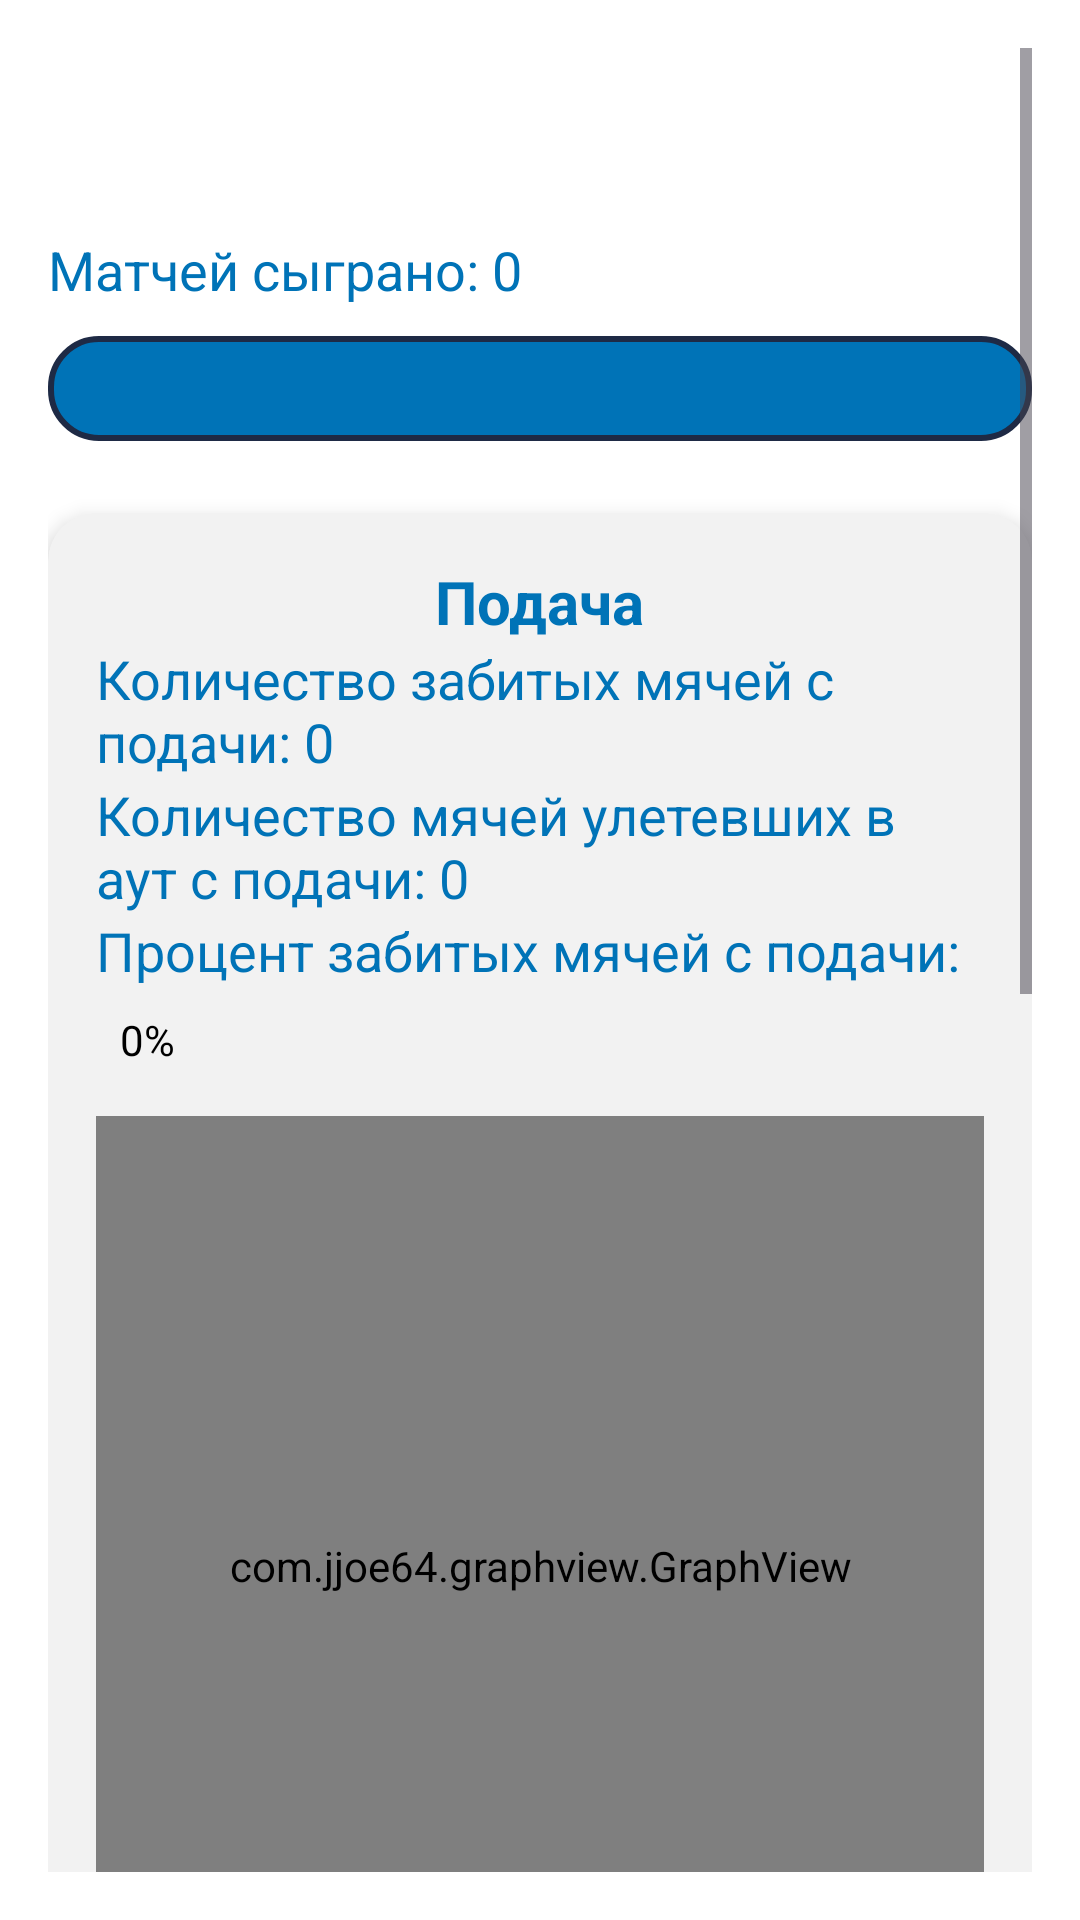

Write the Android layout XML for this screen, with the resource values it uses.
<!-- AndroidManifest.xml: application theme Theme.NatkSport -->
<!-- res/layout/z_stat_nastol_tenis.xml -->
<ScrollView
    xmlns:android="http://schemas.android.com/apk/res/android"
    xmlns:app="http://schemas.android.com/apk/res-auto"
    android:layout_width="match_parent"
    android:layout_height="match_parent"
    android:padding="16dp"
    android:background="#FFFFFF">

    <LinearLayout
        android:layout_width="match_parent"
        android:layout_height="wrap_content"
        android:orientation="vertical">

        <TextView
            android:id="@+id/textViewPlayerName"
            android:layout_width="wrap_content"
            android:layout_height="wrap_content"
            android:textSize="24sp"
            android:textStyle="bold"
            android:textColor="#1E2A45"/>

        <TextView
            android:id="@+id/textViewPlayerNumber"
            android:layout_width="wrap_content"
            android:layout_height="wrap_content"
            android:textSize="18sp"
            android:textColor="#1E2A45"/>

        <TextView
            android:id="@+id/MatchesPlayed"
            android:layout_width="wrap_content"
            android:layout_height="wrap_content"
            android:text="Матчей сыграно: 0"
            android:textSize="18sp"
            android:textColor="#0073B7"
            android:layout_marginTop="5dp"
            android:layout_marginEnd="5dp"/>
        <Spinner
            android:id="@+id/spinnerMatchSelector"
            android:layout_width="match_parent"
            android:layout_marginTop="10dp"
            android:layout_height="35dp"
            android:layout_marginBottom="16dp"
            android:background="@drawable/button_background"
            />

        <androidx.cardview.widget.CardView
            android:layout_width="match_parent"
            android:layout_height="wrap_content"
            android:layout_marginTop="8dp"
            app:cardBackgroundColor="#F2F2F2"
            app:cardCornerRadius="16dp"
            app:cardElevation="4dp">

            <LinearLayout
                android:layout_width="match_parent"
                android:layout_height="wrap_content"
                android:orientation="vertical"
                android:padding="16dp">

                <TextView
                    android:id="@+id/TwoPoint"
                    android:layout_width="wrap_content"
                    android:layout_height="wrap_content"
                    android:textSize="20sp"
                    android:textColor="#0073B7"
                    android:text="Подача"
                    android:layout_gravity="center"
                    android:textStyle="bold"/>

                <TextView
                    android:id="@+id/textViewTwoPointsScored"
                    android:layout_width="wrap_content"
                    android:layout_height="wrap_content"
                    android:textSize="18sp"
                    android:textColor="#0073B7"
                    android:text="Количество забитых мячей с подачи: 0"/>

                <TextView
                    android:id="@+id/textViewTwoPointsMissed"
                    android:layout_width="wrap_content"
                    android:layout_height="wrap_content"
                    android:textSize="18sp"
                    android:textColor="#0073B7"
                    android:text="Количество мячей улетевших в аут с подачи: 0"/>

                <TextView
                    android:id="@+id/textViewTwoPointsPercentage"
                    android:layout_width="wrap_content"
                    android:layout_height="wrap_content"
                    android:text="Процент забитых мячей с подачи:"
                    android:textSize="18sp"
                    android:textColor="#0073B7"/>

                <LinearLayout
                    android:id="@+id/linearLayoutTwoPointsPercentage"
                    android:layout_width="match_parent"
                    android:layout_height="wrap_content"
                    android:orientation="horizontal"
                    android:layout_marginTop="8dp">

                    <View
                        android:id="@+id/viewTwoPointsPercentage"
                        android:layout_width="0dp"
                        android:layout_height="10dp"
                        android:background="#0073B7"/>

                    <TextView
                        android:id="@+id/textViewTwoPointsPercentageValue"
                        android:layout_width="wrap_content"
                        android:layout_height="wrap_content"
                        android:layout_gravity="center_vertical"
                        android:text="0%"
                        android:textColor="#000000"
                        android:layout_marginStart="8dp"/>
                </LinearLayout>

                <com.jjoe64.graphview.GraphView
                    android:id="@+id/graph"
                    android:layout_width="match_parent"
                    android:layout_height="300dp"
                    android:layout_marginTop="16dp"/>
            </LinearLayout>
        </androidx.cardview.widget.CardView>

        <androidx.cardview.widget.CardView
            android:layout_width="match_parent"
            android:layout_height="wrap_content"
            android:layout_marginTop="8dp"
            app:cardBackgroundColor="#F2F2F2"
            app:cardCornerRadius="16dp"
            app:cardElevation="4dp">

            <LinearLayout
                android:layout_width="match_parent"
                android:layout_height="wrap_content"
                android:orientation="vertical"
                android:padding="16dp">

                <TextView
                    android:id="@+id/ThreePoint"
                    android:layout_width="wrap_content"
                    android:layout_height="wrap_content"
                    android:textSize="20sp"
                    android:textColor="#0073B7"
                    android:text="Контратака"
                    android:layout_gravity="center"
                    android:textStyle="bold"/>

                <TextView
                    android:id="@+id/textViewThreePointsScored"
                    android:layout_width="wrap_content"
                    android:layout_height="wrap_content"
                    android:textSize="18sp"
                    android:textColor="#0073B7"
                    android:text="Количество забитых мячей с контратаки: 0"/>

                <TextView
                    android:id="@+id/textViewThreePointsMissed"
                    android:layout_width="wrap_content"
                    android:layout_height="wrap_content"
                    android:textSize="18sp"
                    android:textColor="#0073B7"
                    android:text="Количество мячей улетевших в аут с контратаки: 0"/>

                <TextView
                    android:id="@+id/textViewThreePointsPercentage"
                    android:layout_width="wrap_content"
                    android:layout_height="wrap_content"
                    android:text="Процент успешно проведенных контратак:"
                    android:textSize="18sp"
                    android:textColor="#0073B7"/>

                <LinearLayout
                    android:id="@+id/linearLayoutThreePointsPercentage"
                    android:layout_width="match_parent"
                    android:layout_height="wrap_content"
                    android:orientation="horizontal"
                    android:layout_marginTop="8dp">

                    <View
                        android:id="@+id/viewThreePointsPercentage"
                        android:layout_width="0dp"
                        android:layout_height="10dp"
                        android:background="#0073B7"/>

                    <TextView
                        android:id="@+id/textViewThreePointsPercentageValue"
                        android:layout_width="wrap_content"
                        android:layout_height="wrap_content"
                        android:layout_gravity="center_vertical"
                        android:text="0%"
                        android:textColor="#000000"
                        android:layout_marginStart="8dp"/>
                </LinearLayout>

                <com.jjoe64.graphview.GraphView
                    android:id="@+id/graphThreePoints"
                    android:layout_width="match_parent"
                    android:layout_height="300dp"
                    android:layout_marginTop="16dp"/>
            </LinearLayout>
        </androidx.cardview.widget.CardView>
    </LinearLayout>
</ScrollView>
<!-- resources referenced by this layout -->
<resources>
  <!-- drawable button_background (drawable) -->
  <shape xmlns:android="http://schemas.android.com/apk/res/android"
      android:shape="rectangle">
      <solid android:color="#0073B7"/>
      <corners android:radius="16dp"/>
      <stroke
          android:width="2dp"
          android:color="#1E2A45"/>
  </shape>
  <style name="Theme.NatkSport" parent="Base.Theme.NatkSport" />
  <style name="Base.Theme.NatkSport" parent="Theme.Material3.DayNight.NoActionBar">
      </style>
</resources>
